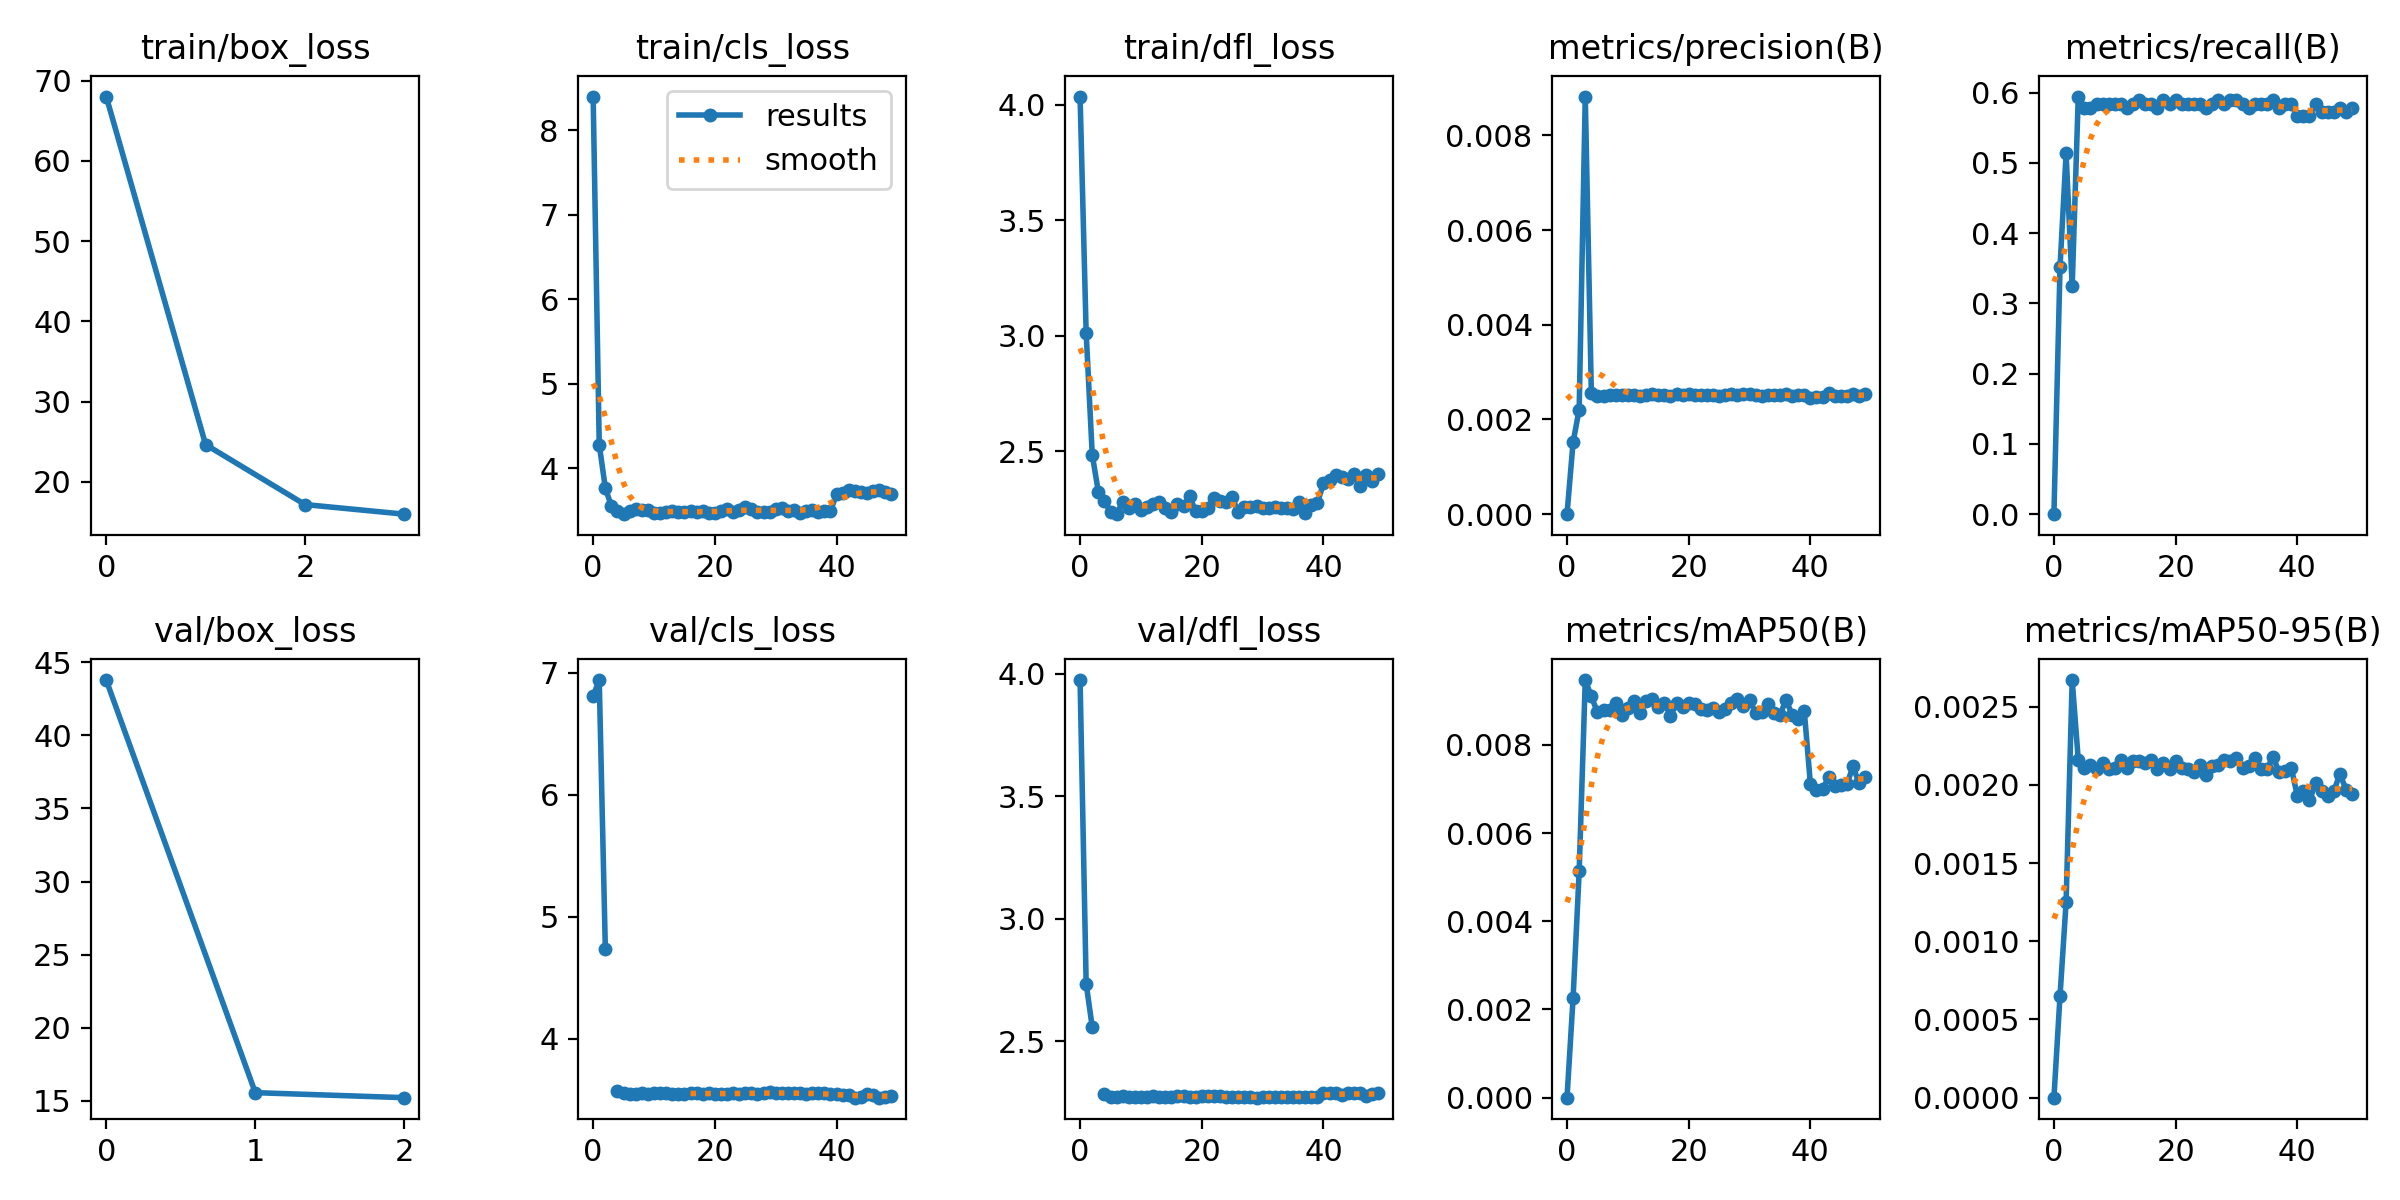

Source data for this figure (header and first rows):
epoch, train/box_loss, train/cls_loss, train/dfl_loss, metrics/precision(B), metrics/recall(B), metrics/mAP50(B), metrics/mAP50-95(B), val/box_loss, val/cls_loss, val/dfl_loss, lr/pg0, lr/pg1, lr/pg2
0, 68.01, 8.397, 4.036, 0, 0, 0, 0, 43.77, 6.811, 3.975, 0.0006561, 0.0006561, 0.0006561
1, 24.65, 4.28, 3.013, 0.00152, 0.3513, 0.00226, 0.00065, 15.57, 6.942, 2.736, 0.001297, 0.001297, 0.001297
2, 17.17, 3.767, 2.485, 0.00221, 0.5135, 0.00513, 0.00125, 15.22, 4.739, 2.558, 0.001911, 0.001911, 0.001911
3, 15.98, 3.55, 2.325, 0.00882, 0.3243, 0.00947, 0.00267, nan, nan, nan, 0.001881, 0.001881, 0.001881
4, nan, 3.498, 2.287, 0.00256, 0.5946, 0.0091, 0.00216, nan, 3.573, 2.285, 0.001881, 0.001881, 0.001881
5, nan, 3.457, 2.236, 0.0025, 0.5784, 0.00874, 0.00211, nan, 3.55, 2.275, 0.001842, 0.001842, 0.001842
6, nan, 3.497, 2.228, 0.0025, 0.5784, 0.00879, 0.00213, nan, 3.547, 2.274, 0.001802, 0.001802, 0.001802
7, nan, 3.52, 2.281, 0.00252, 0.5838, 0.0088, 0.0021, nan, 3.547, 2.276, 0.001762, 0.001762, 0.001762
8, nan, 3.502, 2.254, 0.00252, 0.5838, 0.00894, 0.00214, nan, 3.552, 2.274, 0.001723, 0.001723, 0.001723
9, nan, 3.511, 2.27, 0.00252, 0.5838, 0.00868, 0.0021, nan, 3.549, 2.273, 0.001683, 0.001683, 0.001683
10, nan, 3.472, 2.248, 0.00252, 0.5838, 0.00884, 0.00211, nan, 3.551, 2.272, 0.001644, 0.001644, 0.001644
11, nan, 3.473, 2.259, 0.00252, 0.5838, 0.009, 0.00216, nan, 3.557, 2.273, 0.001604, 0.001604, 0.001604
12, nan, 3.484, 2.274, 0.0025, 0.5784, 0.00873, 0.00211, nan, 3.552, 2.276, 0.001564, 0.001564, 0.001564
13, nan, 3.493, 2.28, 0.00252, 0.5838, 0.00899, 0.00215, nan, 3.548, 2.273, 0.001525, 0.001525, 0.001525
14, nan, 3.487, 2.253, 0.00254, 0.5892, 0.00903, 0.00215, nan, 3.549, 2.273, 0.001485, 0.001485, 0.001485
15, nan, 3.485, 2.239, 0.00252, 0.5838, 0.00887, 0.00214, nan, 3.55, 2.273, 0.001446, 0.001446, 0.001446
16, nan, 3.496, 2.27, 0.00252, 0.5838, 0.00896, 0.00216, nan, 3.553, 2.275, 0.001406, 0.001406, 0.001406
17, nan, 3.48, 2.264, 0.0025, 0.5784, 0.00866, 0.0021, nan, 3.551, 2.276, 0.001366, 0.001366, 0.001366
18, nan, 3.49, 2.305, 0.00254, 0.5892, 0.00894, 0.00214, nan, 3.548, 2.275, 0.001327, 0.001327, 0.001327
19, nan, 3.476, 2.24, 0.00252, 0.5838, 0.00887, 0.0021, nan, 3.55, 2.274, 0.001287, 0.001287, 0.001287
20, nan, 3.469, 2.242, 0.00254, 0.5892, 0.00895, 0.00215, nan, 3.548, 2.277, 0.001248, 0.001248, 0.001248
21, nan, 3.489, 2.254, 0.00252, 0.5838, 0.00892, 0.00211, nan, 3.549, 2.275, 0.001208, 0.001208, 0.001208
22, nan, 3.519, 2.298, 0.00252, 0.5838, 0.00882, 0.0021, nan, 3.547, 2.275, 0.001168, 0.001168, 0.001168
23, nan, 3.484, 2.286, 0.00252, 0.5838, 0.0088, 0.00208, nan, 3.55, 2.276, 0.001129, 0.001129, 0.001129
24, nan, 3.502, 2.28, 0.00252, 0.5838, 0.00884, 0.00213, nan, 3.55, 2.272, 0.001089, 0.001089, 0.001089
25, nan, 3.546, 2.3, 0.0025, 0.5784, 0.00874, 0.00206, nan, 3.551, 2.273, 0.00105, 0.00105, 0.00105
26, nan, 3.515, 2.236, 0.00252, 0.5838, 0.00882, 0.00212, nan, 3.553, 2.272, 0.00101, 0.00101, 0.00101
27, nan, 3.487, 2.258, 0.00254, 0.5892, 0.00894, 0.00213, nan, 3.549, 2.272, 0.0009704, 0.0009704, 0.0009704
28, nan, 3.478, 2.26, 0.00252, 0.5838, 0.00903, 0.00216, nan, 3.551, 2.273, 0.0009308, 0.0009308, 0.0009308
29, nan, 3.486, 2.264, 0.00254, 0.5892, 0.00888, 0.00215, nan, 3.558, 2.271, 0.0008912, 0.0008912, 0.0008912
30, nan, 3.518, 2.252, 0.00254, 0.5892, 0.00902, 0.00217, nan, 3.557, 2.273, 0.0008516, 0.0008516, 0.0008516
31, nan, 3.526, 2.257, 0.00252, 0.5838, 0.00872, 0.00211, nan, 3.557, 2.274, 0.000812, 0.000812, 0.000812
32, nan, 3.499, 2.258, 0.00249, 0.5784, 0.00875, 0.00212, nan, 3.554, 2.275, 0.0007724, 0.0007724, 0.0007724
33, nan, 3.506, 2.256, 0.00252, 0.5838, 0.00893, 0.00217, nan, 3.553, 2.275, 0.0007328, 0.0007328, 0.0007328
34, nan, 3.469, 2.257, 0.00252, 0.5838, 0.00873, 0.0021, nan, 3.551, 2.274, 0.0006932, 0.0006932, 0.0006932
35, nan, 3.497, 2.248, 0.00252, 0.5838, 0.00868, 0.0021, nan, 3.549, 2.274, 0.0006536, 0.0006536, 0.0006536
36, nan, 3.503, 2.282, 0.00254, 0.5892, 0.00902, 0.00218, nan, 3.555, 2.272, 0.000614, 0.000614, 0.000614
37, nan, 3.486, 2.234, 0.0025, 0.5784, 0.00868, 0.00208, nan, 3.551, 2.275, 0.0005744, 0.0005744, 0.0005744
38, nan, 3.499, 2.267, 0.00252, 0.5838, 0.00859, 0.00209, nan, 3.55, 2.272, 0.0005348, 0.0005348, 0.0005348
39, nan, 3.489, 2.276, 0.00252, 0.5838, 0.00876, 0.00211, nan, 3.548, 2.274, 0.0004952, 0.0004952, 0.0004952
40, nan, 3.699, 2.362, 0.00246, 0.5676, 0.00711, 0.00193, nan, 3.542, 2.29, 0.0004556, 0.0004556, 0.0004556
41, nan, 3.708, 2.375, 0.00247, 0.5676, 0.00697, 0.00196, nan, 3.536, 2.288, 0.000416, 0.000416, 0.000416
42, nan, 3.744, 2.398, 0.00247, 0.5676, 0.00699, 0.0019, nan, 3.537, 2.288, 0.0003764, 0.0003764, 0.0003764
43, nan, 3.736, 2.388, 0.00255, 0.5838, 0.00727, 0.00201, nan, 3.516, 2.282, 0.0003368, 0.0003368, 0.0003368
44, nan, 3.723, 2.38, 0.0025, 0.573, 0.00706, 0.00196, nan, 3.523, 2.289, 0.0002972, 0.0002972, 0.0002972
45, nan, 3.708, 2.401, 0.00249, 0.573, 0.00709, 0.00193, nan, 3.542, 2.288, 0.0002576, 0.0002576, 0.0002576
46, nan, 3.729, 2.35, 0.0025, 0.573, 0.00711, 0.00196, nan, 3.54, 2.289, 0.000218, 0.000218, 0.000218
47, nan, 3.744, 2.4, 0.00253, 0.5784, 0.00751, 0.00207, nan, 3.516, 2.276, 0.0001784, 0.0001784, 0.0001784
48, nan, 3.723, 2.374, 0.0025, 0.573, 0.00713, 0.00197, nan, 3.522, 2.286, 0.0001388, 0.0001388, 0.0001388
49, nan, 3.7, 2.4, 0.00253, 0.5784, 0.00728, 0.00194, nan, 3.534, 2.288, 9.92e-05, 9.92e-05, 9.92e-05
